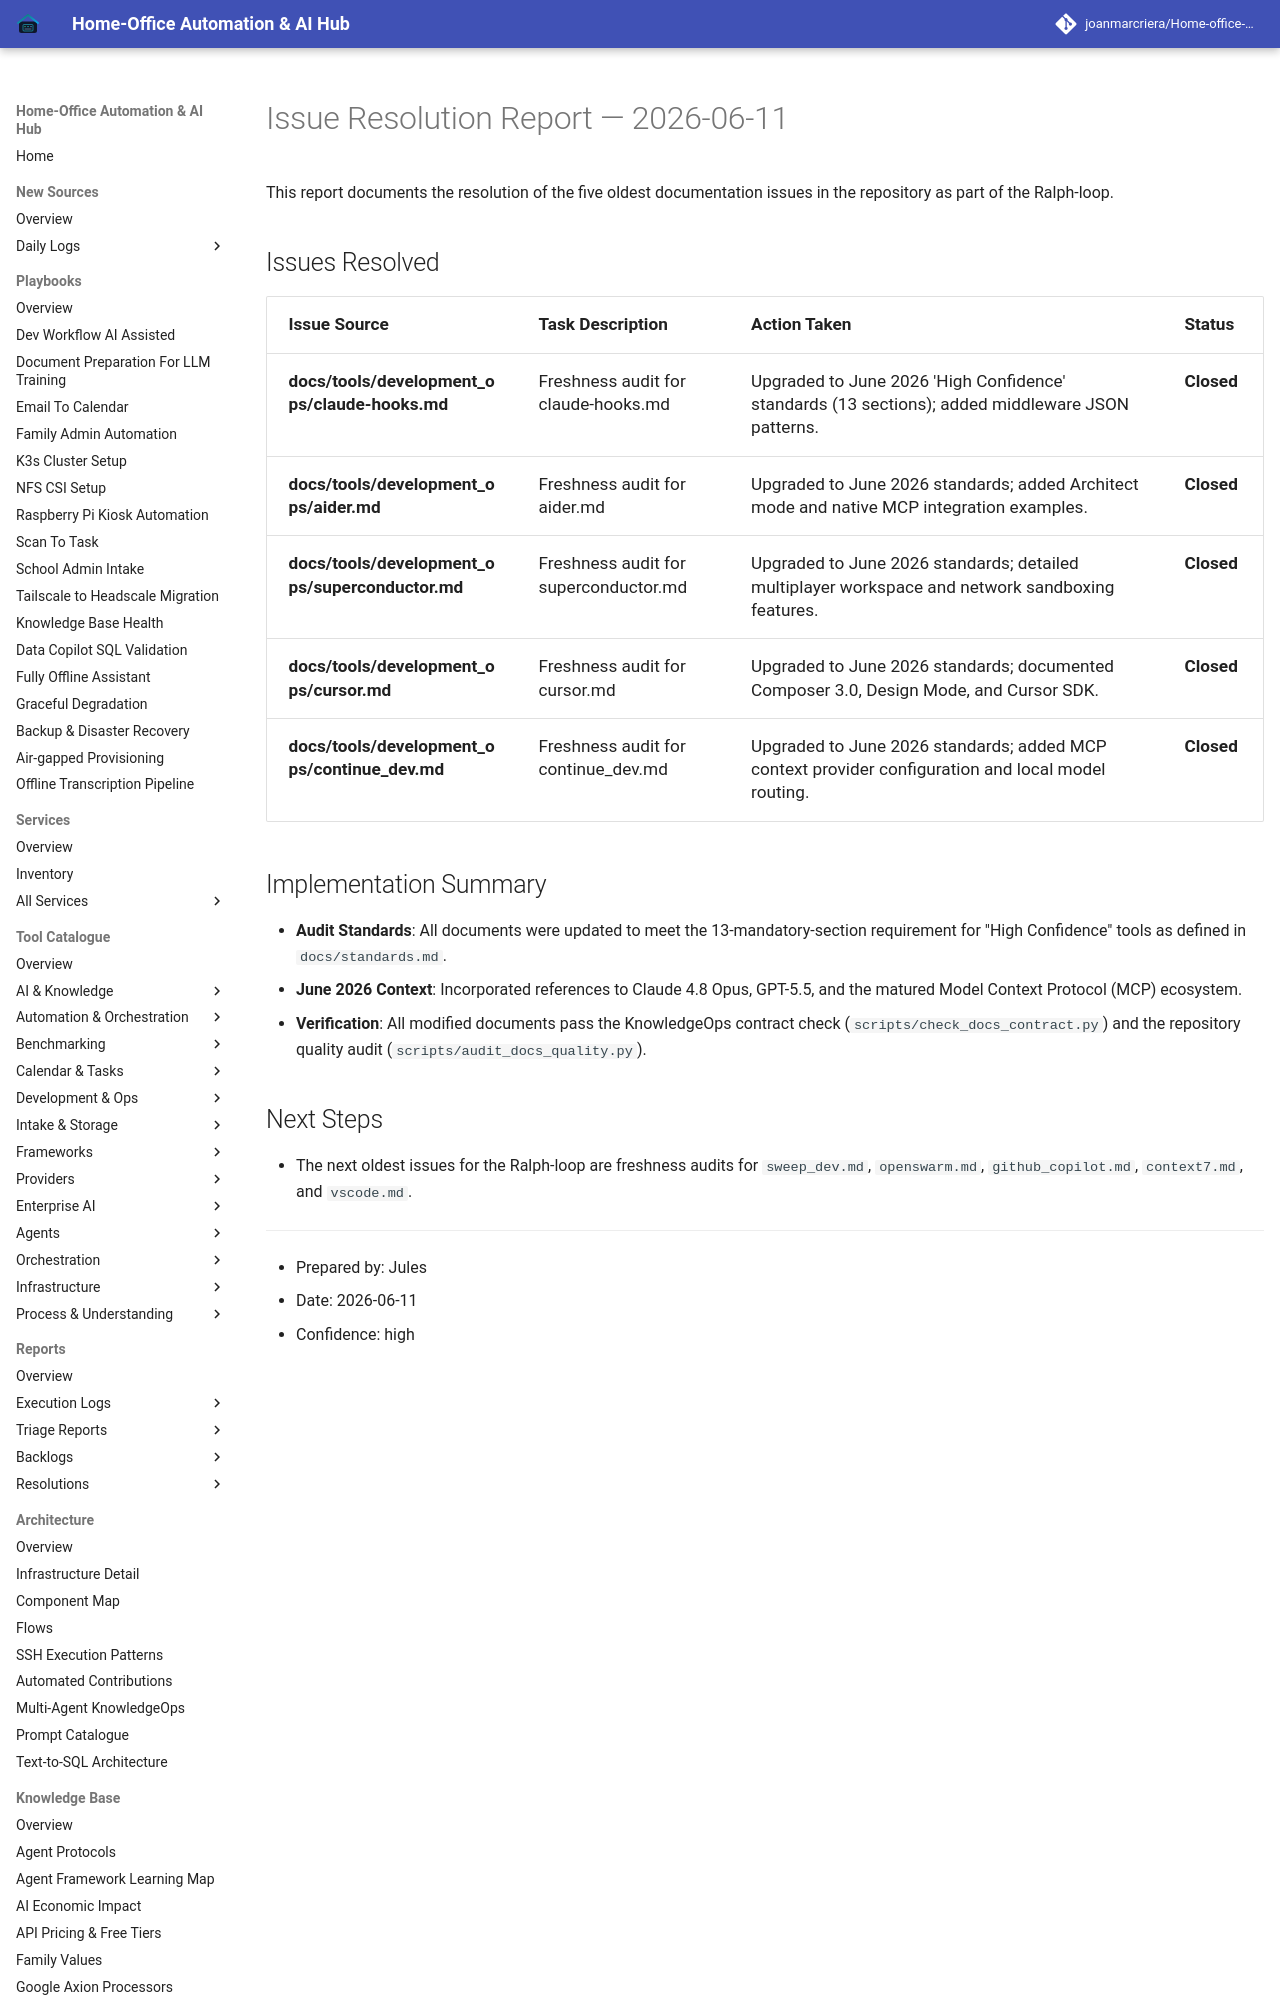

repository: joanmarcriera/Home-office-automations · page: reports/issue-resolution-2026-06-11/index.html · generator: mkdocs

# Issue Resolution Report — 2026-06-11

This report documents the resolution of the five oldest documentation issues in the repository as part of the Ralph-loop.

## Issues Resolved

| Issue Source | Task Description | Action Taken | Status |
| :--- | :--- | :--- | :--- |
| **docs/tools/development_ops/claude-hooks.md** | Freshness audit for claude-hooks.md | Upgraded to June 2026 'High Confidence' standards (13 sections); added middleware JSON patterns. | **Closed** |
| **docs/tools/development_ops/aider.md** | Freshness audit for aider.md | Upgraded to June 2026 standards; added Architect mode and native MCP integration examples. | **Closed** |
| **docs/tools/development_ops/superconductor.md** | Freshness audit for superconductor.md | Upgraded to June 2026 standards; detailed multiplayer workspace and network sandboxing features. | **Closed** |
| **docs/tools/development_ops/cursor.md** | Freshness audit for cursor.md | Upgraded to June 2026 standards; documented Composer 3.0, Design Mode, and Cursor SDK. | **Closed** |
| **docs/tools/development_ops/continue_dev.md** | Freshness audit for continue_dev.md | Upgraded to June 2026 standards
